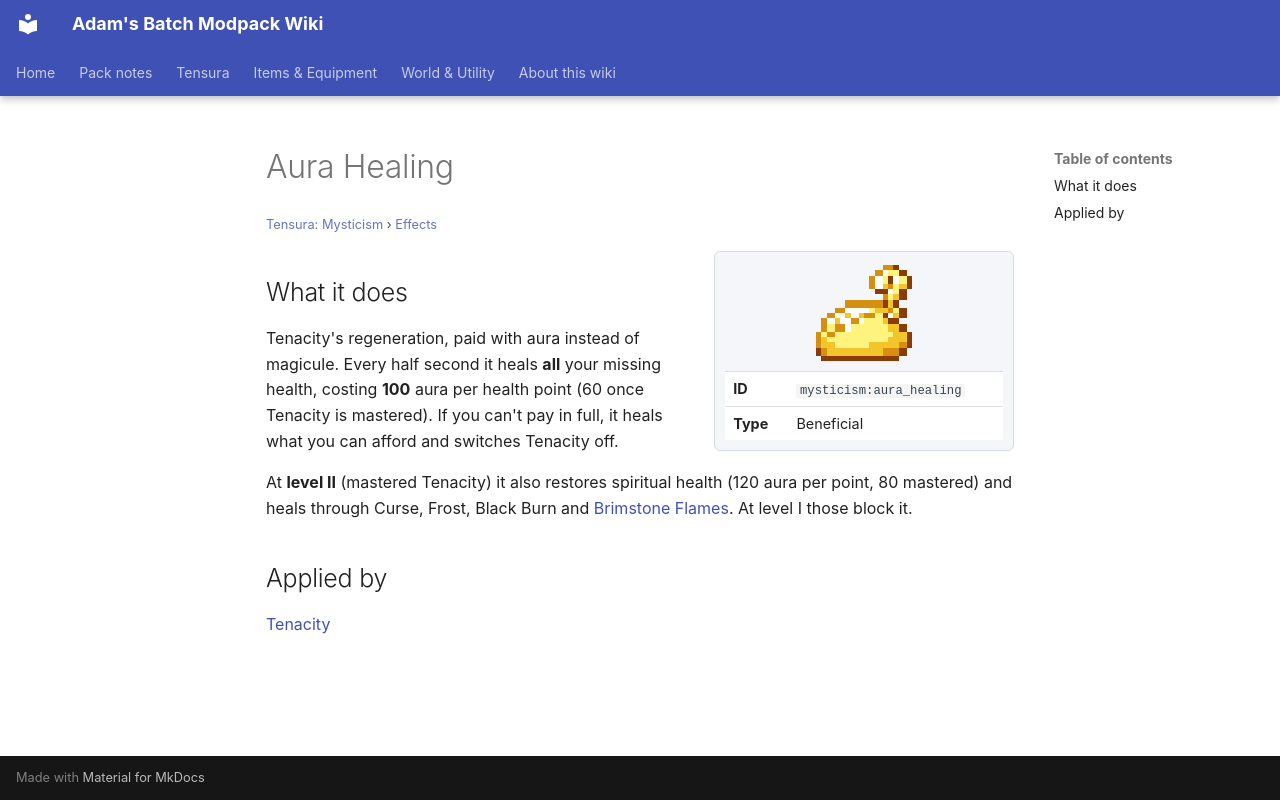

repository: Proteus-Nell/Adams-Batch-MC-Modpack-Wiki · page: tensura-mysticism/effects/aura-healing/index.html · generator: mkdocs

# Aura Healing

<small>[Tensura: Mysticism](../index.md) &rsaquo; [Effects](index.md)</small>

<div class="infobox" markdown>

![Aura Healing](../../assets/icons/mysticism/effect/aura_healing.png)

| | |
|---|---|
| **ID** | `mysticism:aura_healing` |
| **Type** | Beneficial |

</div>

## What it does

Tenacity's regeneration, paid with aura instead of magicule. Every half second it heals **all** your missing health, costing **100** aura per health point (60 once Tenacity is mastered). If you can't pay in full, it heals what you can afford and switches Tenacity off.

At **level II** (mastered Tenacity) it also restores spiritual health (120 aura per point, 80 mastered) and heals through Curse, Frost, Black Burn and [Brimstone Flames](brimstone-flames.md). At level I those block it.

## Applied by

[Tenacity](../abilities/intrinsic-skills/tenacity.md)
